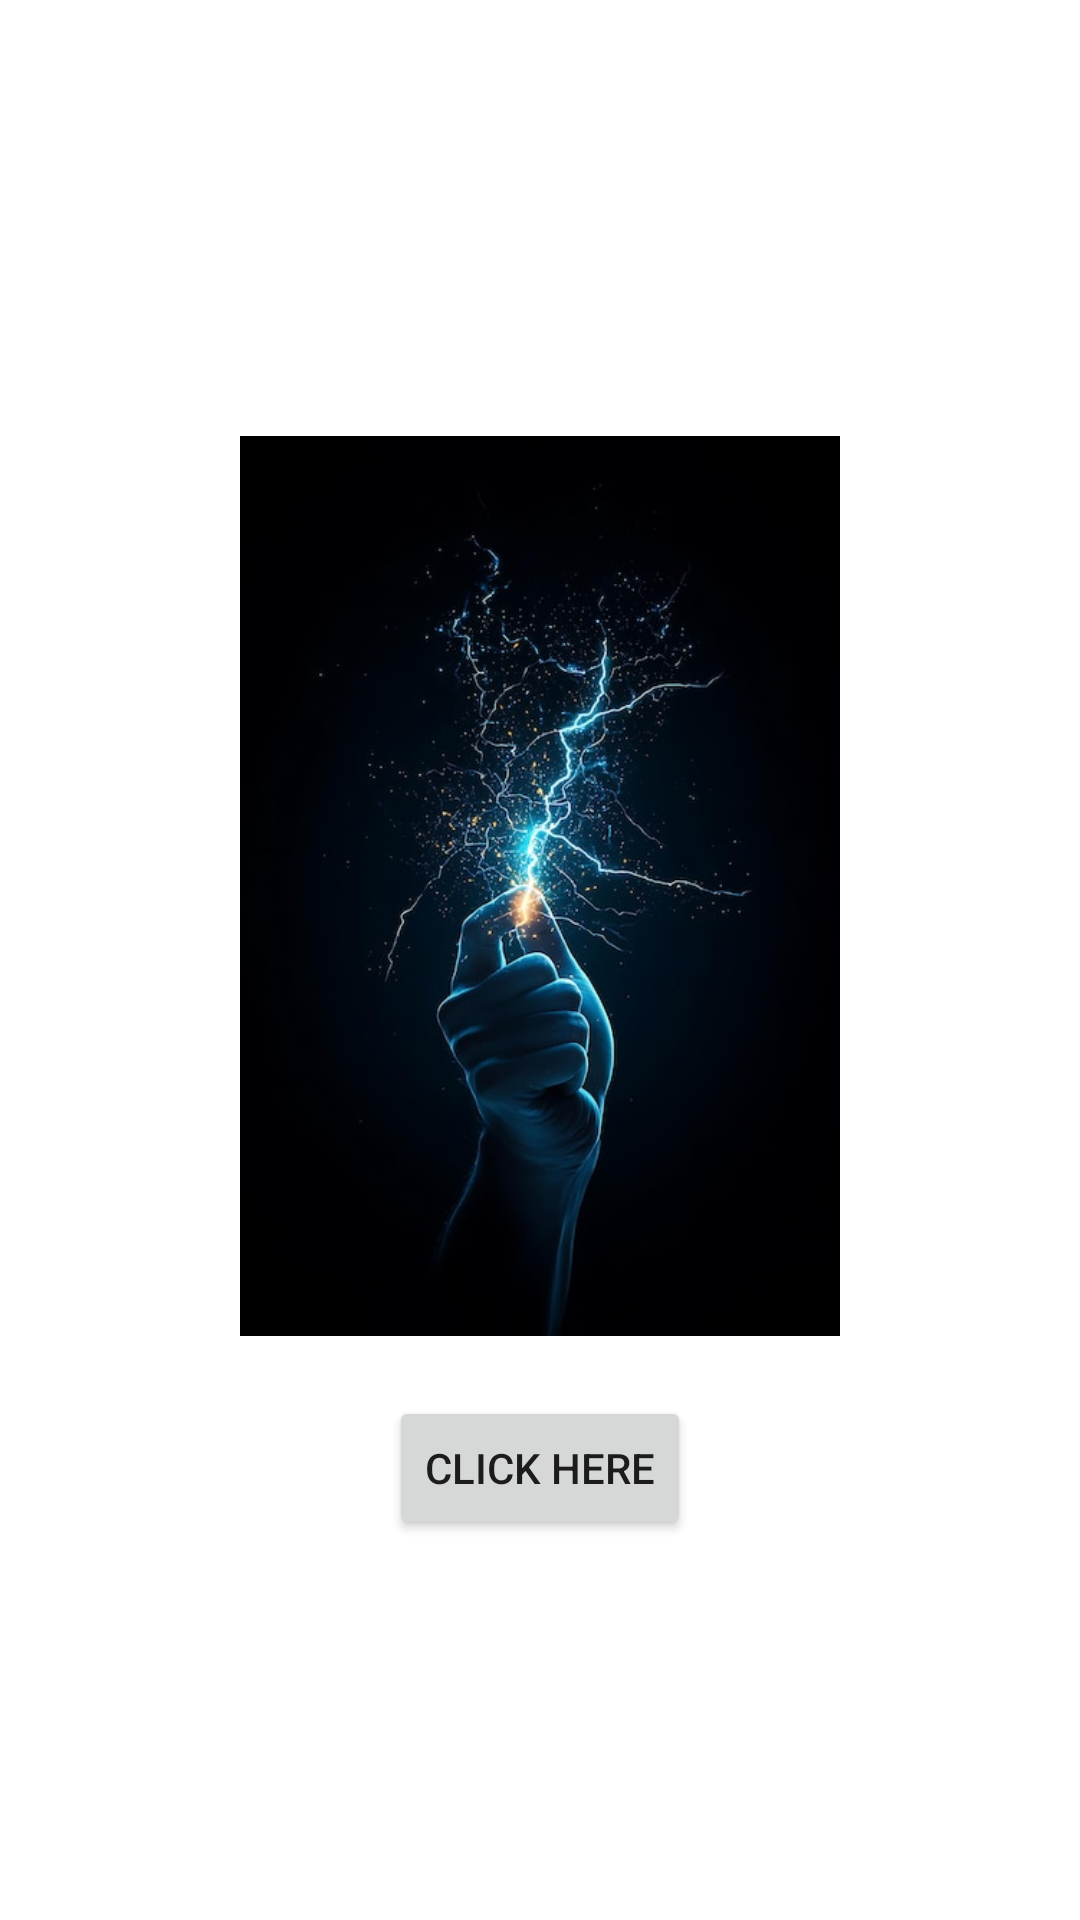

Layout XML and referenced resources for this Android screen:
<!-- AndroidManifest.xml: application theme Theme.MyPower -->
<!-- res/layout/fragment_activity.xml -->
<?xml version="1.0" encoding="utf-8"?>
<LinearLayout
    xmlns:android="http://schemas.android.com/apk/res/android"
    xmlns:tools="http://schemas.android.com/tools"
    android:layout_width="match_parent"
    android:layout_height="match_parent"
    android:id="@+id/tknlink"
    android:gravity="center"
    android:orientation="vertical">

    <TextView
        android:layout_width="wrap_content"
        android:layout_height="wrap_content"
        android:layout_margin="@dimen/text_margin" />
    <ImageView
        android:layout_width="300dp"
        android:layout_height="300dp"
        android:src="@drawable/blt"/>
    <Button
        android:id="@+id/btnenter"
        android:layout_width="wrap_content"
        android:layout_height="wrap_content"
        android:layout_marginTop="20dp"
        android:text="click here"/>

</LinearLayout>
<!-- resources referenced by this layout -->
<resources>
  <!-- drawable blt: jpg bitmap (drawable, 39332 bytes) -->
  <style name="Theme.MyPower" parent="Base.Theme.MyPower" />
  <style name="Base.Theme.MyPower" parent="Theme.MaterialComponents.DayNight.NoActionBar">
          
          
          <item name="android:statusBarColor">@android:color/transparent</item>
      </style>
</resources>
